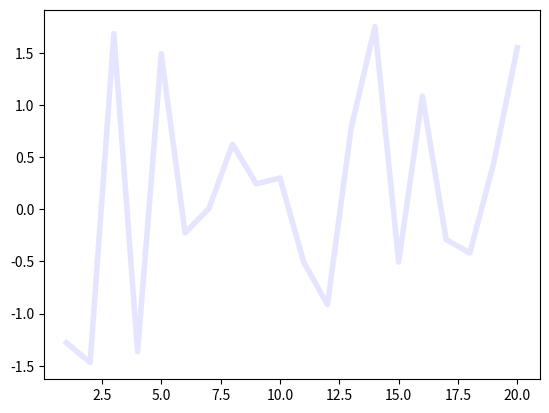

The matplotlib source for this figure: (Note: this script raises an exception after producing the figure.)
# -*- coding: utf-8 -*-
"""
@Time:        2023/6/12 11:01
[redacted]
@FileName:    draw00.py
@SoftWare:    PyCharm
@brief:       功能简介
"""
#导入库
import matplotlib.pyplot as plt
import numpy as np
#设定画布。dpi越大图越清晰，绘图时间越久
fig=plt.figure
#导入数据
x=list(np.arange(1, 21))
y=np.random.randn(20)
#绘图命令
plt.plot(x, y, lw=4, ls='-', c='b', alpha=0.1)
plt.plot()
#show出图形
plt.show()
#保存图片
fig.savefig("画布")